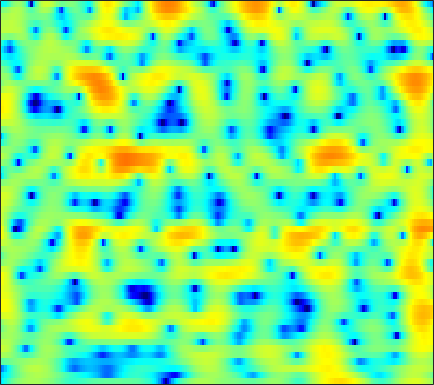

The data file committed next to this chart (first rows):
-7.9834, -6.4119, -4.7052, -3.3166, -2.4469, -1.4672, -0.64988, -0.13041, 0.4523, 0.91775, 1.2811, 1.4972, 1.7056, 1.8341, 1.8872, 1.896, 1.8426, 1.768, 1.6223, 1.4222, 1.1672, 0.93643, 0.57858, 0.17535
-8.351, -7.618, -6.531, -5.392, -4.541, -3.442, -2.418, -1.71, -0.8545, -0.1086, 0.5313, 0.939, 1.392, 1.741, 1.939, 2.123, 2.215, 2.228, 2.172, 2.036, 1.827, 1.622, 1.289, 0.892
-13.42, -11.37, -8.809, -6.635, -5.235, -3.631, -2.278, -1.405, -0.4017, 0.4392, 1.137, 1.574, 2.05, 2.41, 2.607, 2.777, 2.84, 2.816, 2.69, 2.455, 2.108, 1.772, 1.217, 0.5298
-1.947, -1.786, -1.517, -1.202, -0.9501, -0.6086, -0.28, -0.0443, 0.2456, 0.5121, 0.7587, 0.934, 1.157, 1.36, 1.495, 1.645, 1.75, 1.786, 1.766, 1.653, 1.435, 1.193, 0.7581, 0.1815
2.051, 1.914, 1.666, 1.332, 1.019, 0.5045, -0.1221, -0.6642, -1.453, -2.25, -2.911, -3.189, -3.147, -2.658, -2.095, -1.247, -0.4244, 0.1167, 0.6996, 1.11, 1.347, 1.411, 1.365, 1.163
3.651, 3.466, 3.092, 2.553, 2.018, 1.097, -0.1109, -1.265, -3.247, -5.97, -9.834, -13.38, -13.46, -8.87, -6.149, -3.533, -1.678, -0.6374, 0.3937, 1.096, 1.529, 1.685, 1.713, 1.544
2.605, 2.602, 2.485, 2.241, 1.966, 1.483, 0.8841, 0.3734, -0.3402, -1.024, -1.574, -1.843, -1.958, -1.792, -1.515, -1.013, -0.4523, -0.04706, 0.4234, 0.774, 0.985, 1.025, 0.9169, 0.5969
0.856, 1.172, 1.471, 1.607, 1.599, 1.44, 1.122, 0.7855, 0.2376, -0.3822, -1.001, -1.415, -1.834, -2.038, -2.029, -1.795, -1.357, -0.9515, -0.3885, 0.1407, 0.5657, 0.7925, 0.9482, 0.9247
-1.164, -0.0793, 0.9555, 1.578, 1.798, 1.78, 1.421, 0.9227, -0.05712, -1.452, -3.332, -5.14, -8.137, -11.16, -11.48, -8.846, -5.934, -4.178, -2.361, -1.012, -0.004445, 0.5689, 1.143, 1.525
0.1554, 1.181, 2.166, 2.724, 2.886, 2.793, 2.37, 1.844, 0.8706, -0.4426, -2.089, -3.494, -5.377, -6.729, -6.982, -6.202, -4.85, -3.828, -2.625, -1.682, -1.023, -0.6621, -0.3336, -0.1245
3.844, 4.129, 4.362, 4.387, 4.257, 3.876, 3.261, 2.659, 1.696, 0.5933, -0.591, -1.465, -2.505, -3.274, -3.635, -3.816, -3.735, -3.564, -3.343, -3.188, -3.248, -3.468, -4.043, -4.945
5.891, 5.905, 5.763, 5.438, 5.065, 4.374, 3.432, 2.542, 1.111, -0.6198, -2.709, -4.546, -7.26, -9.642, -10.32, -9.406, -7.829, -6.769, -5.753, -5.23, -5.169, -5.453, -6.355, -7.947
6.101, 6.024, 5.764, 5.321, 4.859, 4.066, 3.06, 2.14, 0.6622, -1.133, -3.303, -5.236, -8.196, -10.88, -11.5, -10.15, -8.194, -6.987, -5.81, -5.135, -4.854, -4.88, -5.151, -5.679
5.392, 5.268, 4.966, 4.506, 4.058, 3.343, 2.508, 1.816, 0.8006, -0.2801, -1.348, -2.106, -3.007, -3.679, -3.992, -4.149, -4.091, -3.979, -3.792, -3.644, -3.605, -3.662, -3.845, -4.147
5.141, 4.918, 4.486, 3.908, 3.392, 2.611, 1.759, 1.109, 0.2601, -0.531, -1.218, -1.635, -2.057, -2.348, -2.473, -2.557, -2.551, -2.519, -2.467, -2.405, -2.385, -2.41, -2.515, -2.736
5.66, 5.279, 4.596, 3.716, 2.929, 1.709, 0.3282, -0.7461, -2.08, -3.121, -3.709, -3.837, -3.7, -3.397, -3.153, -2.836, -2.536, -2.318, -2.032, -1.75, -1.467, -1.266, -1.075, -0.9719
5.925, 5.477, 4.672, 3.559, 2.482, 0.6437, -1.844, -4.361, -9.103, -16.2, -14.85, -10.8, -7.647, -5.954, -5.244, -4.753, -4.562, -4.412, -4.033, -3.372, -2.46, -1.725, -0.7675, 0.05138
4.079, 3.93, 3.556, 2.896, 2.197, 0.9747, -0.6249, -2.06, -4.033, -5.569, -6.194, -6.062, -5.735, -5.767, -6.181, -7.474, -9.896, -12.81, -16.52, -12.5, -7.706, -5.133, -2.566, -0.6923
-0.02812, 0.6979, 1.339, 1.645, 1.653, 1.409, 0.9815, 0.5527, -0.1045, -0.743, -1.345, -1.822, -2.482, -3.279, -4.05, -5.321, -6.777, -7.878, -8.538, -7.759, -6.037, -4.629, -2.859, -1.317
-2.499, -1.073, 0.2114, 1.019, 1.378, 1.582, 1.592, 1.51, 1.268, 0.9343, 0.5557, 0.2202, -0.29, -0.8591, -1.32, -1.958, -2.565, -2.978, -3.418, -3.633, -3.627, -3.497, -3.116, -2.554
0.5298, 1.033, 1.546, 1.839, 1.946, 1.999, 1.921, 1.832, 1.708, 1.539, 1.338, 1.186, 0.9273, 0.5971, 0.305, -0.1778, -0.8047, -1.324, -2.2, -3.235, -4.444, -5.454, -6.808, -7.661
3.734, 3.467, 3.014, 2.437, 1.965, 1.39, 0.8885, 0.6028, 0.4358, 0.4646, 0.6069, 0.7674, 0.9746, 1.093, 1.073, 0.8757, 0.4112, -0.1161, -1.116, -2.629, -4.771, -7.002, -11.26, -18.33
5.951, 4.958, 3.34, 1.428, -0.2028, -2.503, -4.317, -5.055, -5.068, -4.113, -2.741, -1.677, -0.3369, 0.7812, 1.424, 1.98, 2.174, 2.028, 1.524, 0.6026, -0.7067, -1.918, -3.738, -5.748
6.021, 4.561, 2.049, -1.275, -4.558, -10.77, -22.07, -28.7, -19.31, -15.86, -11.19, -7.785, -4.152, -1.461, 0.05401, 1.5, 2.428, 2.82, 2.945, 2.737, 2.157, 1.529, 0.3998, -1.011
4.373, 3.117, 1.073, -1.397, -3.496, -6.64, -9.675, -11.98, -14.32, -14.88, -11.81, -9.061, -5.853, -3.396, -1.947, -0.4392, 0.6211, 1.218, 1.718, 1.953, 1.952, 1.829, 1.532, 1.155
3.667, 2.894, 1.699, 0.3505, -0.7151, -2.148, -3.431, -4.244, -4.985, -5.219, -4.972, -4.53, -3.734, -2.829, -2.155, -1.315, -0.5895, -0.1243, 0.4146, 0.8038, 1.085, 1.207, 1.285, 1.269
3.801, 3.382, 2.711, 1.924, 1.3, 0.4465, -0.4023, -0.9769, -1.685, -2.236, -2.668, -2.869, -2.988, -2.921, -2.752, -2.389, -1.86, -1.433, -0.8552, -0.3119, 0.141, 0.4103, 0.6611, 0.7829
4.309, 4.071, 3.649, 3.123, 2.657, 1.964, 1.171, 0.5213, -0.4248, -1.48, -2.614, -3.513, -4.675, -5.594, -5.891, -5.581, -4.651, -3.746, -2.569, -1.523, -0.6925, -0.2097, 0.2358, 0.4782
4.367, 4.235, 3.965, 3.603, 3.244, 2.66, 1.92, 1.236, 0.1383, -1.288, -3.128, -4.963, -8.388, -14.28, -23.21, -15.68, -9.306, -6.556, -4.057, -2.357, -1.182, -0.5535, 0.01862, 0.3391
3.087, 3.056, 2.986, 2.852, 2.701, 2.388, 1.948, 1.496, 0.7379, -0.2586, -1.496, -2.586, -4.187, -5.634, -6.242, -6.01, -4.901, -3.906, -2.714, -1.783, -1.135, -0.8026, -0.5051, -0.354
0.1173, 0.2866, 0.6866, 1.095, 1.363, 1.578, 1.634, 1.579, 1.368, 1.069, 0.6736, 0.366, -0.0318, -0.3403, -0.4878, -0.5501, -0.5326, -0.466, -0.4453, -0.5699, -0.8808, -1.246, -1.86, -2.425
-7.852, -5.534, -2.865, -1.056, -0.1888, 0.5641, 0.9635, 1.151, 1.311, 1.458, 1.613, 1.729, 1.886, 2.011, 2.08, 2.104, 2.045, 1.883, 1.496, 0.8041, -0.3106, -1.54, -3.984, -7.91
-5.497, -4.268, -2.627, -1.601, -1.287, -1.337, -1.701, -2.004, -2.04, -1.593, -0.7071, -0.01903, 0.8499, 1.536, 1.93, 2.291, 2.51, 2.511, 2.342, 1.92, 1.165, 0.3584, -1.113, -2.812
1.185, 0.7356, 0.1795, -0.6714, -1.615, -3.629, -6.937, -11.18, -18.39, -10.92, -6.113, -3.957, -2.131, -1.008, -0.4459, 0.1398, 0.6406, 1.025, 1.492, 1.855, 2.07, 2.114, 2.03, 1.875
2.963, 2.484, 1.74, 0.8143, -0.03519, -1.508, -3.219, -4.55, -5.501, -5.277, -4.438, -3.921, -3.744, -4.162, -4.748, -5.35, -4.877, -3.619, -1.619, 0.139, 1.482, 2.206, 2.884, 3.224
1.196, 1.071, 0.9336, 0.8119, 0.6354, 0.3405, -0.08369, -0.4009, -0.8509, -1.318, -1.9, -2.536, -3.841, -6.048, -8.71, -14.66, -14.73, -9.222, -4.547, -1.63, 0.3501, 1.402, 2.364, 2.917
-5.196, -4.064, -2.427, -1.156, -0.4771, 0.127, 0.4171, 0.4895, 0.3752, 0.09914, -0.3606, -0.8255, -1.567, -2.401, -2.996, -3.476, -3.333, -2.799, -1.777, -0.6527, 0.352, 0.9968, 1.648, 2.082
-10.53, -6.986, -3.781, -1.742, -0.6917, 0.2274, 0.7783, 0.9742, 1.052, 0.9382, 0.6853, 0.4432, 0.06991, -0.288, -0.5104, -0.7131, -0.7363, -0.6656, -0.4372, -0.108, 0.2357, 0.4759, 0.7591, 0.9754
-0.9515, -0.5815, 0.1134, 0.7906, 1.204, 1.594, 1.781, 1.797, 1.684, 1.426, 1.073, 0.7668, 0.3331, -0.0869, -0.3633, -0.6657, -0.8884, -0.9905, -1.048, -1.052, -1.002, -0.9637, -0.9046, -0.8544
3.467, 3.437, 3.424, 3.389, 3.311, 3.131, 2.817, 2.501, 1.959, 1.293, 0.5471, -0.0575, -0.8635, -1.633, -2.15, -2.703, -3.118, -3.313, -3.479, -3.592, -3.654, -3.694, -3.792, -3.904
5.804, 5.652, 5.375, 5.008, 4.658, 4.072, 3.321, 2.651, 1.579, 0.3274, -1.105, -2.272, -3.887, -5.462, -6.507, -7.53, -8.054, -8.118, -7.989, -7.732, -7.606, -7.61, -7.908, -8.492
6.759, 6.566, 6.205, 5.701, 5.22, 4.391, 3.347, 2.385, 0.8436, -1.036, -3.34, -5.374, -8.578, -12.4, -15.56, -19, -18.56, -16.87, -14.51, -12.64, -11.48, -11.13, -11.28, -12.49
6.558, 6.439, 6.174, 5.741, 5.279, 4.46, 3.371, 2.343, 0.6575, -1.473, -4.134, -6.583, -10.59, -15.68, -20.31, -26.01, -26.26, -23.19, -18.61, -15.04, -12.47, -11.24, -10.3, -10.08
5.016, 5.208, 5.304, 5.184, 4.919, 4.364, 3.519, 2.691, 1.335, -0.3691, -2.463, -4.302, -7.227, -10.7, -13.77, -18.56, -21.38, -19.01, -14.64, -11.34, -9.033, -7.706, -6.428, -5.513
1.657, 2.565, 3.305, 3.61, 3.613, 3.343, 2.835, 2.336, 1.521, 0.5624, -0.5224, -1.428, -2.712, -4.009, -4.91, -5.886, -6.295, -6.178, -5.582, -4.811, -3.978, -3.439, -2.818, -2.31
-0.2999, 0.7052, 1.46, 1.669, 1.572, 1.156, 0.6205, 0.2442, -0.1721, -0.3772, -0.4235, -0.4193, -0.4088, -0.433, -0.4498, -0.4762, -0.465, -0.4397, -0.4047, -0.4145, -0.5128, -0.6781, -1.058, -1.554
1.033, 1.069, 0.8511, 0.2052, -0.6277, -2.15, -4.118, -5.577, -6.183, -4.778, -2.744, -1.358, 0.1009, 1.17, 1.756, 2.334, 2.669, 2.781, 2.738, 2.481, 1.893, 1.205, -0.1932, -2.383
0.1572, -0.2195, -0.9884, -2.104, -3.287, -5.458, -8.787, -12.43, -14.97, -9.675, -5.413, -3.143, -0.9409, 0.6533, 1.541, 2.391, 2.941, 3.176, 3.26, 3.067, 2.579, 2.005, 0.911, -0.5506
-2.736, -3.135, -3.801, -4.543, -5.129, -5.86, -6.42, -6.614, -6.314, -5.354, -3.999, -2.92, -1.552, -0.3532, 0.4076, 1.199, 1.784, 2.088, 2.322, 2.352, 2.228, 2.028, 1.676, 1.277
-5.415, -5.969, -6.774, -7.464, -7.686, -7.586, -7.029, -6.388, -5.365, -4.255, -3.153, -2.364, -1.377, -0.5101, 0.05404, 0.7237, 1.256, 1.571, 1.884, 2.093, 2.199, 2.218, 2.19, 2.108
-6.74, -8, -10.54, -14.06, -15.87, -13.44, -9.681, -7.473, -5.257, -3.616, -2.357, -1.604, -0.7929, -0.1533, 0.2419, 0.7127, 1.128, 1.421, 1.783, 2.112, 2.359, 2.499, 2.592, 2.599
-4.068, -5.091, -7.079, -9.442, -10.33, -8.875, -6.179, -4.435, -2.609, -1.366, -0.5657, -0.2029, 0.02439, 0.06989, 0.06673, 0.06435, 0.2654, 0.5724, 1.135, 1.734, 2.273, 2.576, 2.808, 2.837
0.7998, 0.5974, 0.2829, 0.02474, -0.03878, 0.1598, 0.5766, 0.9535, 1.333, 1.494, 1.321, 0.9335, 0.01305, -1.412, -2.776, -4.599, -5.104, -4.122, -2.044, -0.2016, 1.141, 1.795, 2.262, 2.26
2.83, 2.909, 2.944, 2.951, 2.941, 2.942, 2.911, 2.839, 2.602, 2.174, 1.452, 0.6508, -0.8706, -3.178, -5.681, -10.58, -13.56, -9.717, -5.257, -2.499, -0.8662, -0.1336, 0.2747, 0.1327
2.557, 2.697, 2.829, 2.923, 2.971, 2.952, 2.845, 2.67, 2.342, 1.838, 1.165, 0.553, -0.4109, -1.492, -2.305, -3.115, -3.375, -3.159, -2.545, -1.84, -1.308, -1.139, -1.238, -1.706
1.619, 1.803, 2.067, 2.301, 2.447, 2.559, 2.558, 2.469, 2.218, 1.795, 1.227, 0.7334, 0.06305, -0.4909, -0.7971, -0.9701, -0.9175, -0.7562, -0.4869, -0.2836, -0.2667, -0.4583, -1.021, -2.024
-0.2716, 0.03226, 0.5229, 1.07, 1.468, 1.98, 2.328, 2.453, 2.321, 1.881, 1.088, 0.2759, -0.9237, -1.906, -2.156, -1.743, -0.7262, 0.1147, 1.09, 1.736, 1.965, 1.86, 1.274, 0.08911
-6.043, -5.887, -5.283, -3.891, -2.553, -0.8855, 0.3786, 0.9624, 1.246, 0.8976, -0.1984, -1.637, -4.939, -11.89, -23.02, -8.696, -3.075, -0.6112, 1.555, 2.883, 3.611, 3.823, 3.687, 3.126
